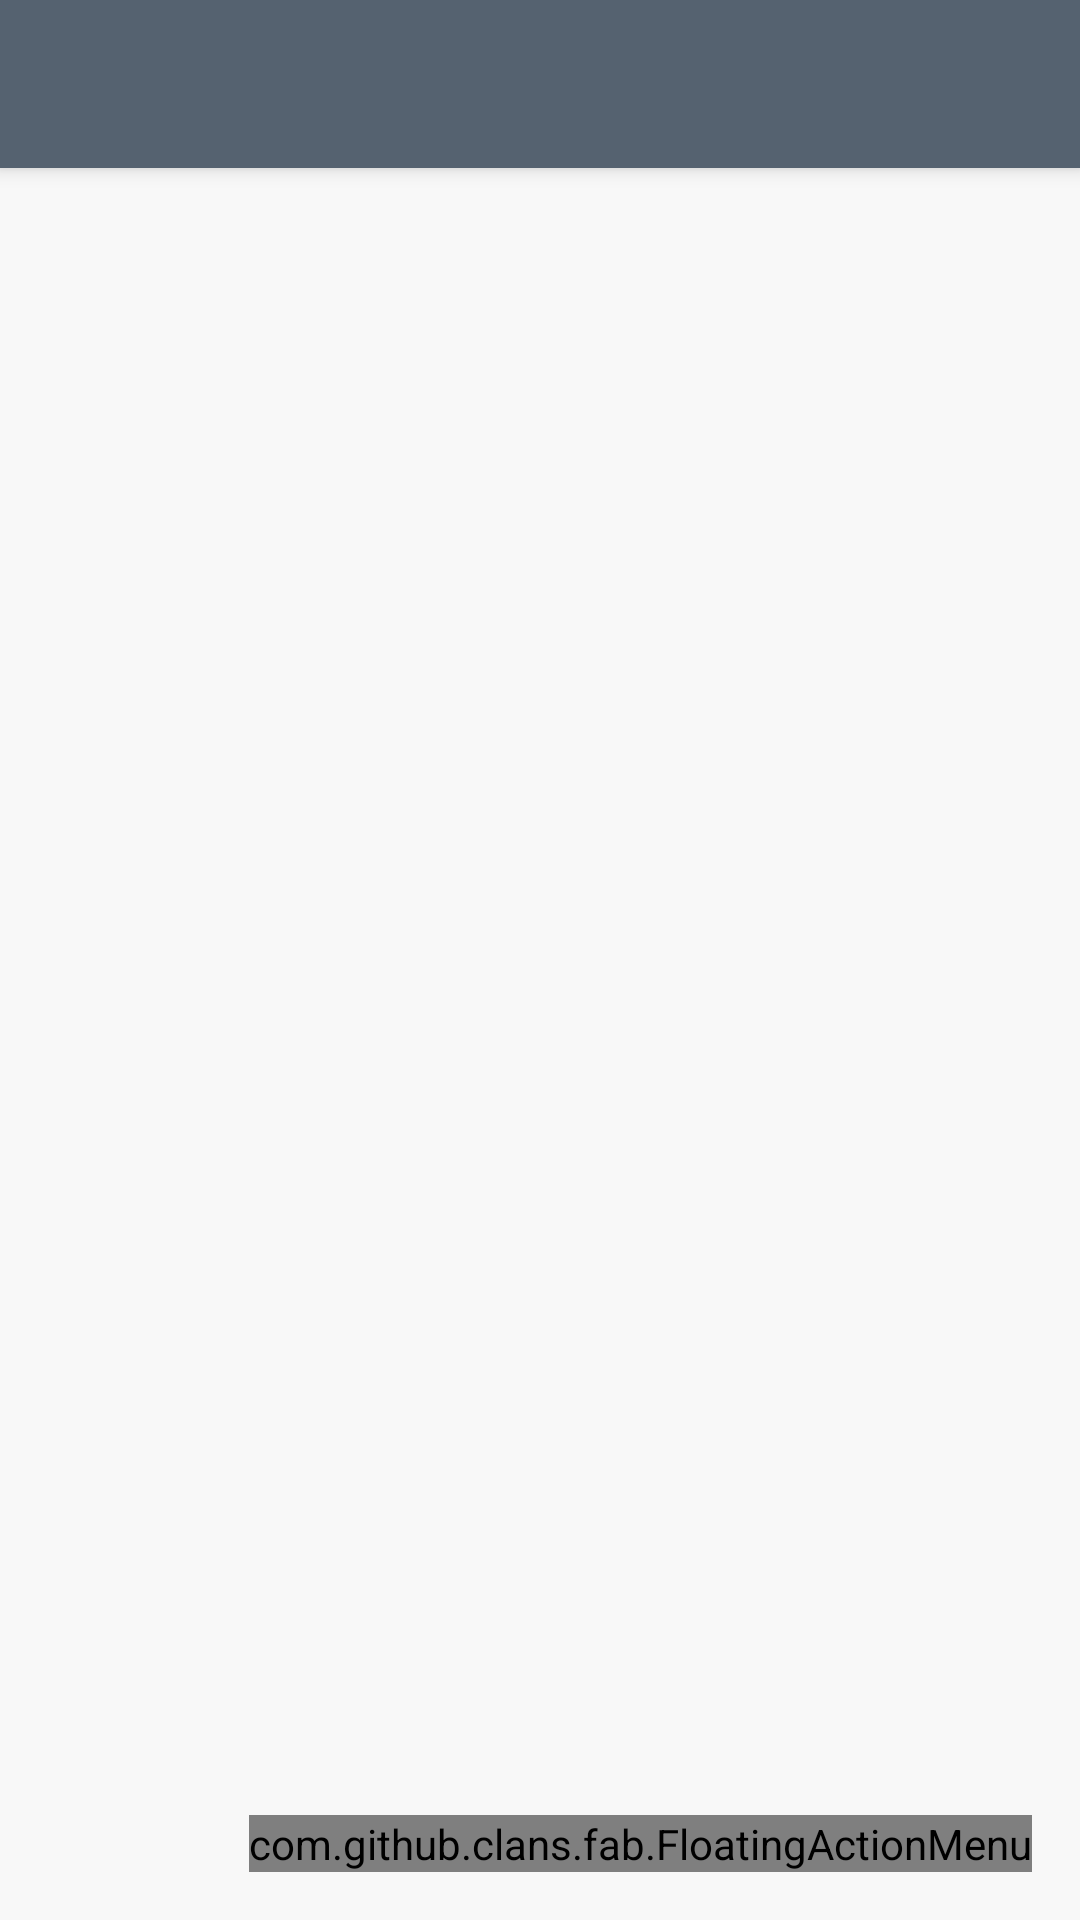

Produce the Android XML layout that renders to this screen, including the resource entries it uses.
<!-- AndroidManifest.xml: application theme AppTheme -->
<!-- res/layout/activity_entry.xml -->
<?xml version="1.0" encoding="utf-8"?>
<android.support.design.widget.CoordinatorLayout xmlns:android="http://schemas.android.com/apk/res/android"
                                                 xmlns:app="http://schemas.android.com/apk/res-auto"
                                                 xmlns:tools="http://schemas.android.com/tools"
                                                 android:id="@+id/coordinator"
                                                 android:layout_width="match_parent"
                                                 android:layout_height="match_parent"
                                                 android:background="@color/white"
                                                 android:fitsSystemWindows="true"
                                                 tools:context="ai.victorl.toda.screens.addeditentry.AddEditEntryActivity">

    <android.support.design.widget.AppBarLayout
        android:id="@+id/appbar"
        android:layout_width="match_parent"
        android:layout_height="wrap_content">

        <android.support.v7.widget.Toolbar
            android:id="@+id/toolbar"
            android:layout_width="match_parent"
            android:layout_height="?attr/actionBarSize"
            android:background="?attr/colorPrimary"
            android:theme="@style/AppTheme.Toolbar"
            app:popupTheme="@style/AppTheme.Popup">

        </android.support.v7.widget.Toolbar>

    </android.support.design.widget.AppBarLayout>

    <android.support.v7.widget.RecyclerView
        android:id="@+id/recyclerview"
        android:layout_width="match_parent"
        android:layout_height="match_parent"
        android:paddingTop="?attr/actionBarSize"/>

    <com.github.clans.fab.FloatingActionMenu
        style="@style/AppTheme.FabMenu"
        android:layout_width="wrap_content"
        android:layout_height="wrap_content"
        android:layout_gravity="end|bottom"
        android:layout_margin="@dimen/fab_margin">

        <com.github.clans.fab.FloatingActionButton
            android:id="@+id/fab_cancel"
            style="@style/AppTheme.FabButton"
            android:layout_width="wrap_content"
            android:layout_height="wrap_content"
            android:src="@drawable/ic_undo_white_24px"
            app:fab_label="@string/menu_undo"/>

        <com.github.clans.fab.FloatingActionButton
            android:id="@+id/fab_delete"
            style="@style/AppTheme.FabButton"
            android:layout_width="wrap_content"
            android:layout_height="wrap_content"
            android:src="@drawable/ic_delete_forever_white_24dp"
            app:fab_label="@string/menu_delete"/>

        <com.github.clans.fab.FloatingActionButton
            android:id="@+id/fab_save"
            style="@style/AppTheme.FabButton"
            android:layout_width="wrap_content"
            android:layout_height="wrap_content"
            android:src="@drawable/ic_save_white_24px"
            app:fab_label="@string/menu_save"/>

    </com.github.clans.fab.FloatingActionMenu>

</android.support.design.widget.CoordinatorLayout>
<!-- resources referenced by this layout -->
<resources>
  <color name="white">#F8F8F8</color>
  <dimen name="fab_margin">16dp</dimen>
  <string name="menu_delete">Delete and Go Back</string>
  <string name="menu_save">Save</string>
  <string name="menu_undo">Undo and Go Back</string>
  <style name="AppTheme.FabButton">
          <item name="fab_colorNormal">@color/blue</item>
          <item name="fab_colorPressed">@color/blue</item>
          <item name="fab_colorRipple">@color/lightblue</item>
      </style>
  <style name="AppTheme.FabMenu">
          <item name="menu_colorNormal">@color/blue</item>
          <item name="menu_colorPressed">@color/blue</item>
          <item name="menu_colorRipple">@color/lightblue</item>
          <item name="menu_labels_colorNormal">#33333333</item>
          <item name="menu_labels_colorPressed">#33444444</item>
          <item name="menu_labels_colorRipple">#66FFFFFF</item>
      </style>
  <style name="AppTheme.Popup" parent="AppTheme">
          
          <item name="android:actionMenuTextColor">@color/darkgray</item>
          <item name="android:background">@color/white</item>
      </style>
  <style name="AppTheme.Toolbar" parent="AppTheme">
          
          <item name="android:textColorPrimary">@color/white</item>
          
          <item name="android:textColorPrimaryInverse">@color/white</item>
          
          <item name="android:actionMenuTextColor">@color/darkgray</item>
          
          <item name="android:textColorSecondary">@color/white</item>
      </style>
  <style name="AppTheme" parent="Theme.AppCompat.Light.NoActionBar">
          <item name="colorPrimary">@color/darkgray</item>
          <item name="colorPrimaryDark">@color/black</item>
          <item name="colorAccent">@color/blue</item>
      </style>
  <color name="blue">#5CACC4</color>
  <color name="lightblue">#B5D8EB</color>
  <color name="darkgray">#556270</color>
  <color name="black">#1A1A1A</color>
</resources>
